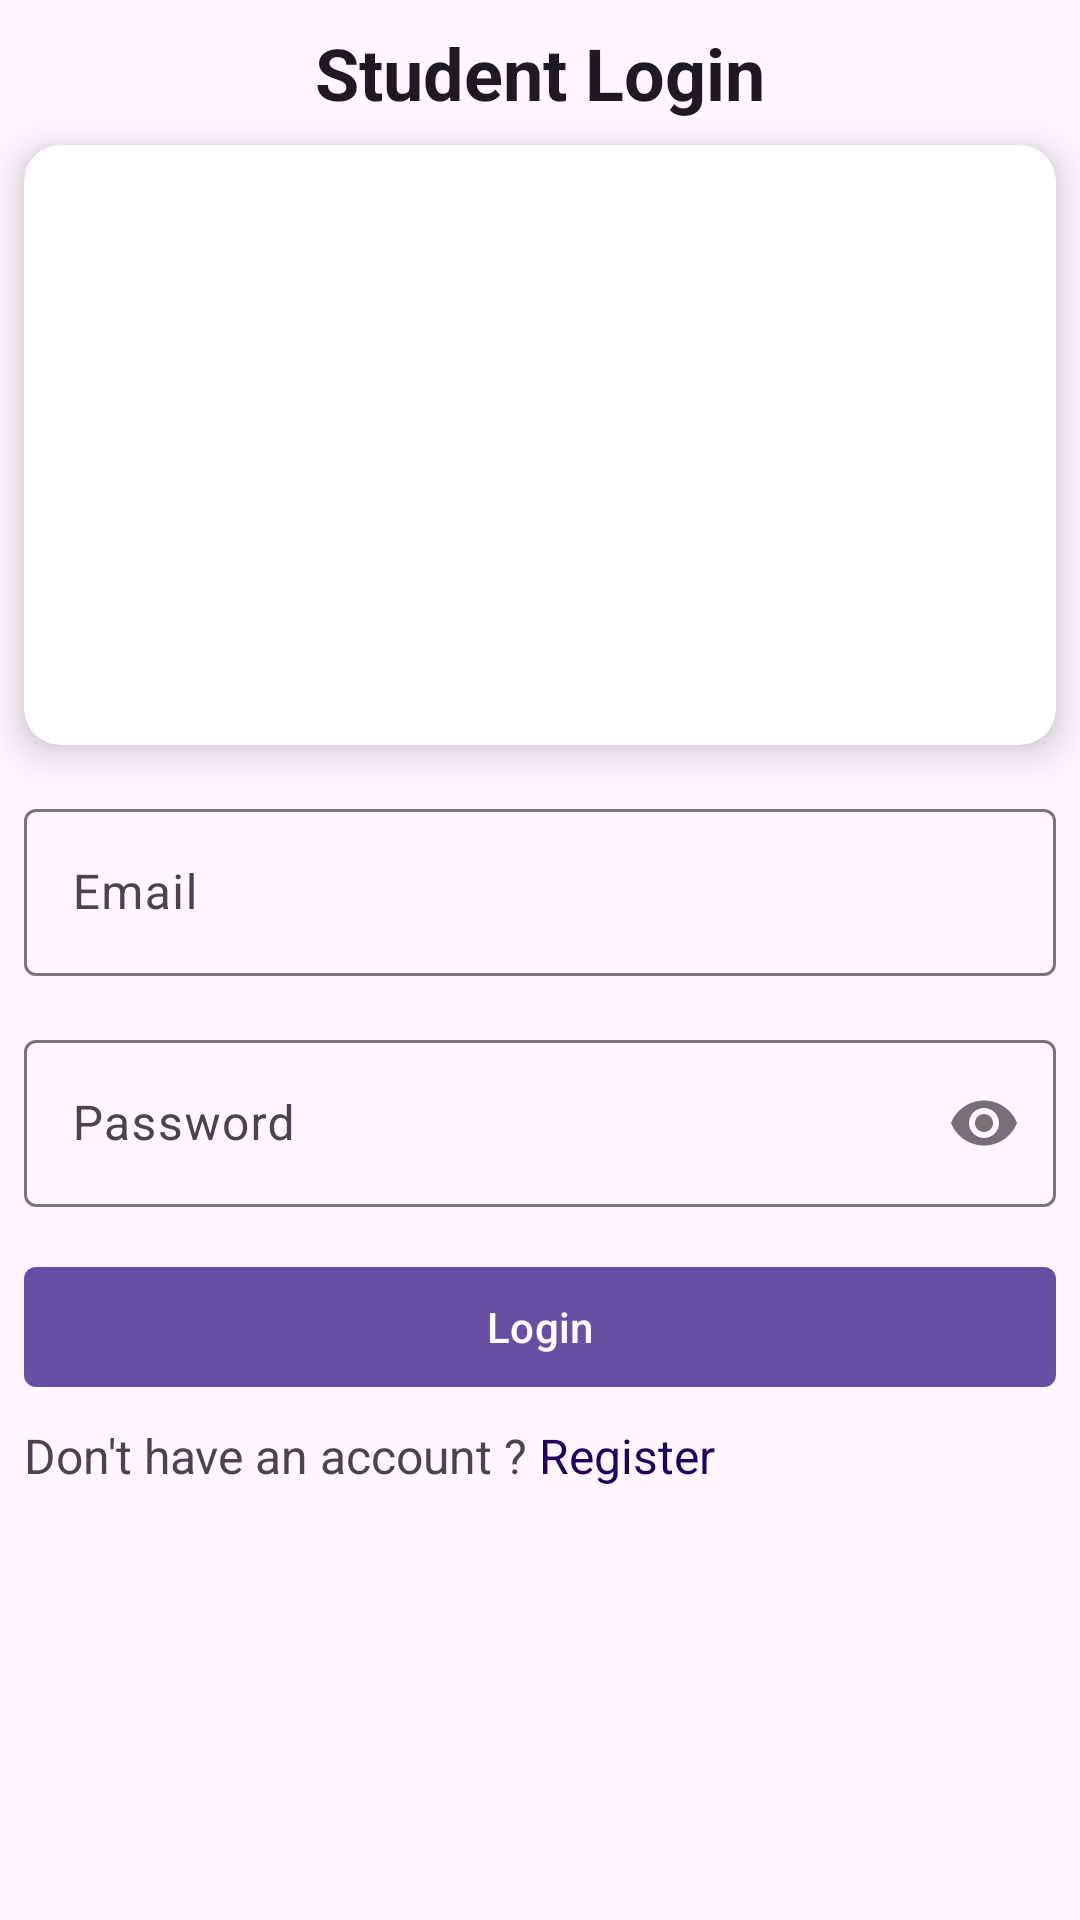

This screen was rendered from an Android layout file. Write that file and the resources it references.
<!-- AndroidManifest.xml: application theme Theme.KhanBoysHostel -->
<!-- res/layout/activity_student_log_in.xml -->
<?xml version="1.0" encoding="utf-8"?>
<androidx.constraintlayout.widget.ConstraintLayout xmlns:android="http://schemas.android.com/apk/res/android"
    xmlns:app="http://schemas.android.com/apk/res-auto"
    xmlns:tools="http://schemas.android.com/tools"
    android:layout_width="match_parent"
    android:layout_height="match_parent"
    android:id="@+id/main"
    tools:context=".StudentLogInActivity">

    <TextView
        android:id="@+id/student_register"
        android:layout_width="wrap_content"
        android:layout_height="wrap_content"
        android:layout_marginTop="8dp"
        android:text="Student Login"
        android:textColor="?attr/colorOnSurface"
        android:textSize="24sp"
        android:textStyle="bold"
        app:layout_constraintEnd_toEndOf="parent"
        app:layout_constraintStart_toStartOf="parent"
        app:layout_constraintTop_toTopOf="parent" />

    <ImageView
        android:id="@+id/btnBack"
        android:layout_width="wrap_content"
        android:layout_height="wrap_content"
        android:layout_marginStart="8dp"
        android:src="@drawable/round_arrow_back_24"
        app:layout_constraintBottom_toBottomOf="@id/student_register"
        app:layout_constraintStart_toStartOf="parent"
        app:layout_constraintTop_toTopOf="@id/student_register" />

    <androidx.cardview.widget.CardView
        android:id="@+id/cardView"
        android:layout_width="0dp"
        android:layout_height="wrap_content"
        android:layout_marginStart="8dp"
        android:layout_marginTop="8dp"
        android:layout_marginEnd="8dp"
        app:cardCornerRadius="12dp"
        app:cardElevation="8dp"
        app:layout_constraintEnd_toEndOf="parent"
        app:layout_constraintStart_toStartOf="parent"
        app:layout_constraintTop_toBottomOf="@id/student_register">

        <ImageView
            android:layout_width="wrap_content"
            android:layout_height="200dp"
            android:scaleType="centerCrop"
            android:src="@drawable/student" />

    </androidx.cardview.widget.CardView>

    <com.google.android.material.textfield.TextInputLayout
        android:id="@+id/email_text_input_layout"
        android:layout_width="0dp"
        android:layout_height="wrap_content"
        android:layout_marginTop="16dp"
        android:hint="Email"
        app:layout_constraintEnd_toEndOf="@id/cardView"
        app:layout_constraintStart_toStartOf="@id/cardView"
        app:layout_constraintTop_toBottomOf="@id/cardView">

        <com.google.android.material.textfield.TextInputEditText
            android:id="@+id/emailEt"
            android:layout_width="match_parent"
            android:layout_height="wrap_content"
            android:inputType="textEmailAddress" />

    </com.google.android.material.textfield.TextInputLayout>

    <com.google.android.material.textfield.TextInputLayout
        android:id="@+id/password_text_input_layout"
        android:layout_width="0dp"
        android:layout_height="wrap_content"
        android:layout_marginTop="16dp"
        android:hint="Password"
        app:passwordToggleEnabled="true"
        app:layout_constraintEnd_toEndOf="@id/email_text_input_layout"
        app:layout_constraintStart_toStartOf="@id/email_text_input_layout"
        app:layout_constraintTop_toBottomOf="@id/email_text_input_layout">

        <com.google.android.material.textfield.TextInputEditText
            android:id="@+id/passwordEt"
            android:layout_width="match_parent"
            android:layout_height="wrap_content"
            android:inputType="textPassword" />

    </com.google.android.material.textfield.TextInputLayout>

    <com.google.android.material.button.MaterialButton
        android:id="@+id/login_button"
        android:layout_width="match_parent"
        android:layout_height="wrap_content"
        android:layout_marginStart="8dp"
        android:layout_marginTop="16dp"
        android:layout_marginEnd="8dp"
        android:elevation="8dp"
        android:text="Login"
        app:cornerRadius="4dp"
        app:layout_constraintEnd_toEndOf="parent"
        app:layout_constraintStart_toStartOf="parent"
        app:layout_constraintTop_toBottomOf="@id/password_text_input_layout" />

    <TextView
        android:id="@+id/textView_dont_have_account"
        android:layout_width="wrap_content"
        android:layout_height="wrap_content"
        android:layout_marginTop="8dp"
        android:text="Don't have an account ? "
        android:textSize="16sp"
        app:layout_constraintStart_toStartOf="@id/login_button"
        app:layout_constraintTop_toBottomOf="@+id/login_button" />

    <TextView
        android:id="@+id/registerBtn"
        android:layout_width="wrap_content"
        android:layout_height="wrap_content"
        android:text="Register"
        android:textColor="?attr/colorOnPrimaryContainer"
        android:textSize="16sp"
        app:layout_constraintBottom_toBottomOf="@id/textView_dont_have_account"
        app:layout_constraintStart_toEndOf="@id/textView_dont_have_account"
        app:layout_constraintTop_toTopOf="@id/textView_dont_have_account" />

</androidx.constraintlayout.widget.ConstraintLayout>
<!-- resources referenced by this layout -->
<resources>
  <style name="Theme.KhanBoysHostel" parent="Base.Theme.KhanBoysHostel" />
  <style name="Base.Theme.KhanBoysHostel" parent="Theme.Material3.DayNight.NoActionBar">
          
          
      </style>
</resources>
